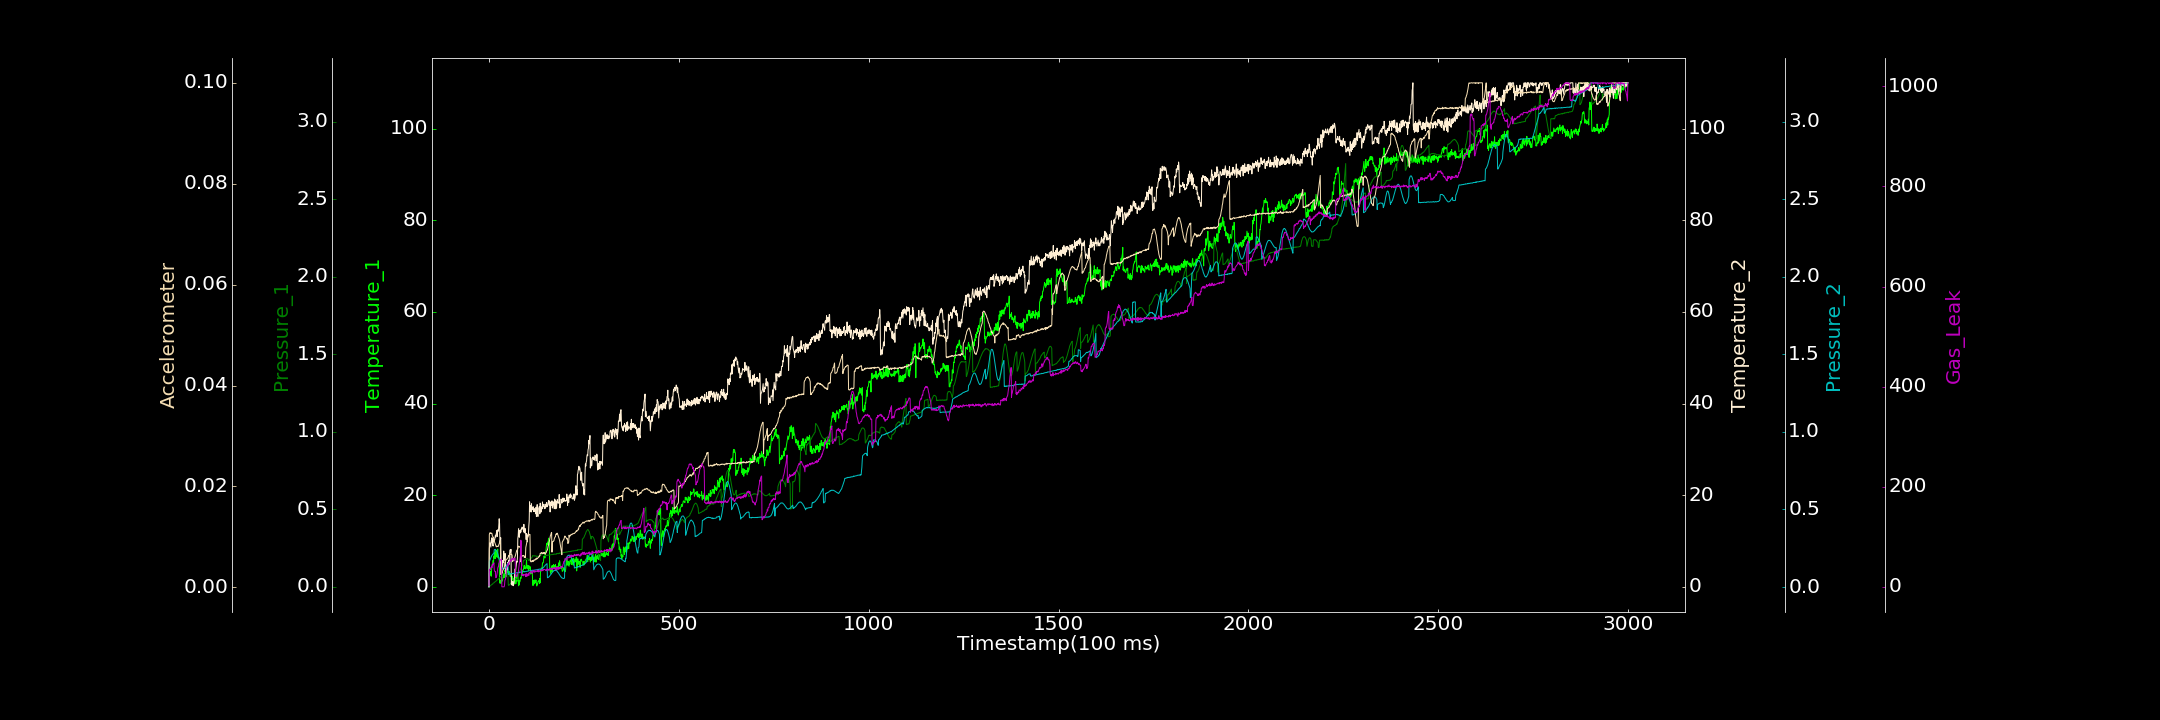

Source data for this figure (header and first rows):
0.000000000, 0.000000000, 0.000000000, 0.000000000, 0.001318821, 0.000107313, 2.052799501
1, 2.942, 0.0001963, 8.277, 0.1622, 0.01046, 31.28
2, 2.439, 0.001642, 9.624, 0.1689, 0.01069, 35.28
3, 3.011, 0.006153, 9.599, 0.1771, 0.01084, 33.11
4, 3.351, 0.006898, 9.133, 0.1843, 0.01069, 35.92
5, 3.347, 0.009946, 8.659, 0.191, 0.01073, 38.62
6, 2.311, 0.01135, 10.1, 0.1957, 0.01069, 39.29
7, 3.887, 0.01317, 9.637, 0.2003, 0.01075, 40.97
8, 4.682, 0.01618, 10.72, 0.204, 0.01063, 38.24
9, 4.937, 0.01621, 9.55, 0.2073, 0.01018, 44.4
10, 5.092, 0.01847, 9.093, 0.2093, 0.01011, 43.28
11, 5.772, 0.02312, 8.883, 0.2139, 0.009947, 44.29
12, 5.148, 0.02413, 10.72, 0.2143, 0.009657, 45.58
13, 6.746, 0.02509, 9.932, 0.2142, 0.009562, 48.04
14, 6.242, 0.02688, 10.31, 0.2399, 0.009292, 33.34
15, 7.55, 0.03037, 10.24, 0.2416, 0.008913, 31.58
16, 7.192, 0.03181, 10.7, 0.2422, 0.008763, 30.29
17, 6.155, 0.03501, 11.25, 0.2429, 0.008496, 30.77
18, 7.96, 0.03543, 10.86, 0.2393, 0.008325, 18.27
19, 7.207, 0.03734, 11.57, 0.236, 0.008093, 18.51
20, 7.745, 0.04073, 11.7, 0.2334, 0.008027, 20.19
21, 6.476, 0.04148, 12.32, 0.229, 0.00819, 25.03
22, 7.03, 0.04486, 11, 0.2242, 0.008096, 28.94
23, 8.24, 0.04748, 12.17, 0.2164, 0.008117, 36.33
24, 6.309, 0.05003, 12.5, 0.2082, 0.008081, 39.84
25, 6.449, 0.05029, 12.15, 0.1981, 0.008191, 40.15
26, 6.431, 0.05311, 13.58, 0.1913, 0.008474, 46.65
27, 5.896, 0.05485, 14.86, 0.1799, 0.008625, 47.92
28, 1.099, 0.05824, 13.78, 0.172, 0.008984, 51.33
29, 0.7785, 0.06204, 9.512, 0.1638, 0.009032, 53.73
30, 1.349, 0.06112, 10.1, 0.155, 0.009244, 53.77
31, 1.193, 0.06529, 10.71, 0.1474, 0.002547, 53.74
32, 0.7408, 0.06559, 4.221, 0.1388, 0.002578, 53.67
33, 2.108, 0.06846, 2.94, 0.1319, 0.002631, 55.51
34, 1.158, 0.07355, 5.789, 0.1285, 0.002889, 0.000000000
35, 1.4, 0.07081, 5.058, 0.1237, 0.002801, 0.000000000
36, 1.459, 0.07775, 4.097, 0.1197, 0.003257, 0.1023
37, 2.19, 0.08398, 5.671, 0.1157, 0.003418, 0.000000000
38, 2.293, 0.08739, 5.354, 0.1154, 0.0036, 0.000000000
39, 2.978, 0.08795, 7.803, 0.1148, 0.003766, 0.000000000
40, 1.964, 0.09078, 5.769, 0.1169, 0.003845, 0.000000000
41, 3.247, 0.09151, 6.239, 0.1185, 0.004158, 3.229
42, 3.593, 0.0937, 7.147, 0.1226, 0.005049, 13.52
43, 2.659, 0.09209, 7.265, 0.1255, 0.005055, 14.11
44, 3.344, 0.09296, 2.933, 0.1296, 0.005328, 17.27
45, 2.165, 0.08954, 4.217, 0.1321, 0.005419, 24.13
46, 3.971, 0.08892, 4.045, 0.1374, 0.005553, 38.49
47, 3.71, 0.08733, 4.387, 0.1427, 0.005586, 39.33
48, 3.135, 0.08473, 3.652, 0.146, 0.005642, 40.94
49, 3.891, 0.08296, 5.267, 0.15, 0.005788, 44.02
50, 2.742, 0.07978, 5.03, 0.1532, 0.005905, 41.61
51, 2.721, 0.01231, 5.338, 0.08039, 0.006028, 47.84
52, 2.949, 0.008731, 5.77, 0.08296, 0.006293, 44.72
53, 3.379, 0.01233, 4.912, 0.08355, 0.006222, 47.05
54, 2.791, 0.01247, 7.089, 0.0831, 0.006463, 49.65
55, 2.629, 0.01651, 7.688, 0.08498, 0.00659, 50.63
56, 2.255, 0.0171, 8.1, 0.08461, 0.006608, 51.79
57, 2.76, 0.02241, 7.52, 0.08406, 0.006566, 53.58
58, 2.87, 0.02511, 8.175, 0.08649, 0.006665, 50.95
59, 2.187, 0.02833, 0.5554, 0.08519, 0.006477, 53.47
60, 1.016, 0.03274, 1.207, 0.08602, 0.006466, 55.89
... 2,939 more rows
